Run: headless pygame with SDL's dummy video driver; simulated clock (each Clock.tick advances the game by its frame time, no real sleeping); random seed 0; keys injected as events and as key.get_pressed() state; no mouse input.
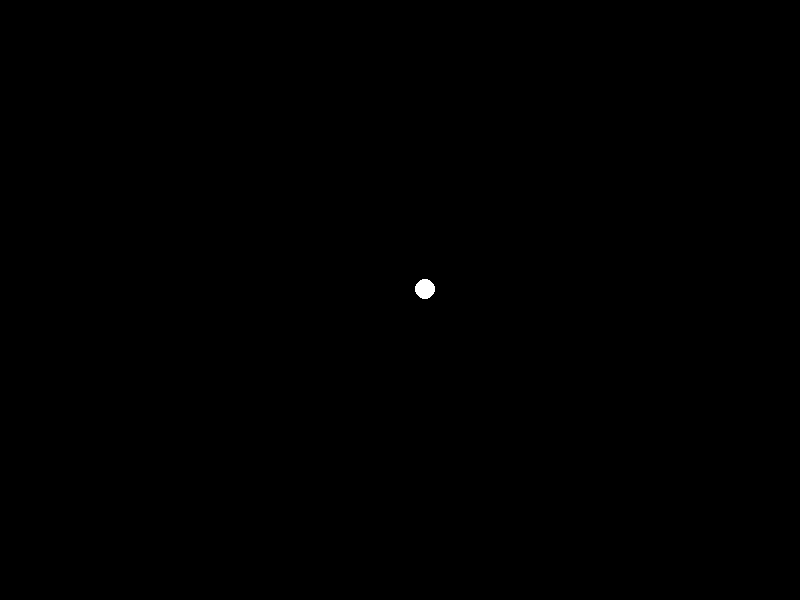
Frame 1 of 4 · flips 1–60 · no input
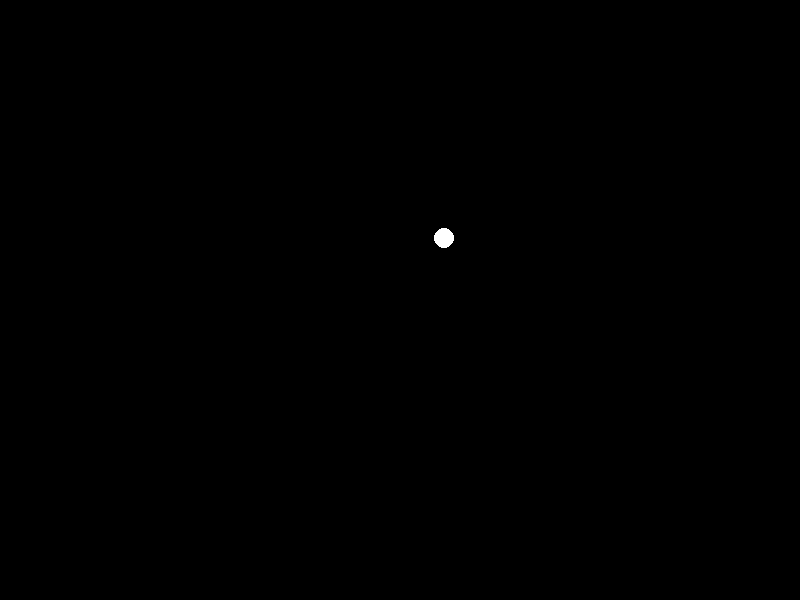
Frame 2 of 4 · flips 61–180 · tapped SPACE, RETURN · held RIGHT (→), D
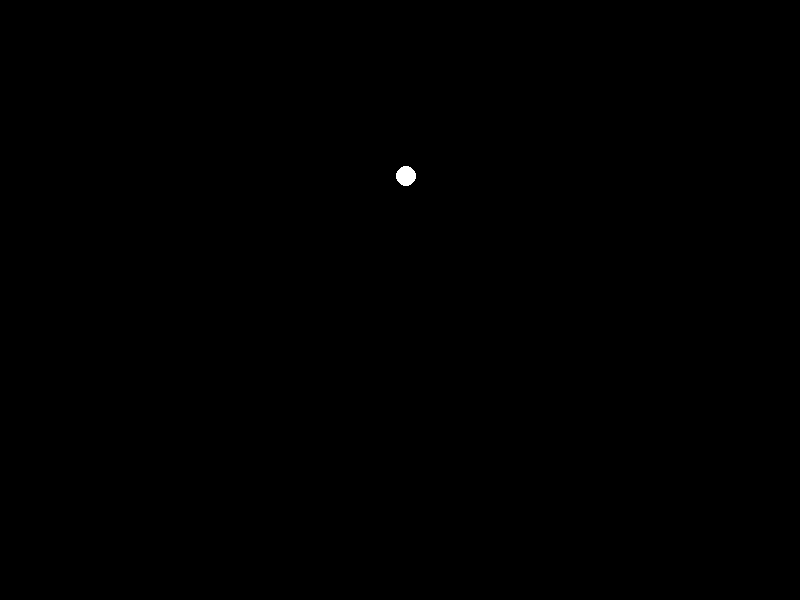
Frame 3 of 4 · flips 181–300 · held DOWN (↓), S
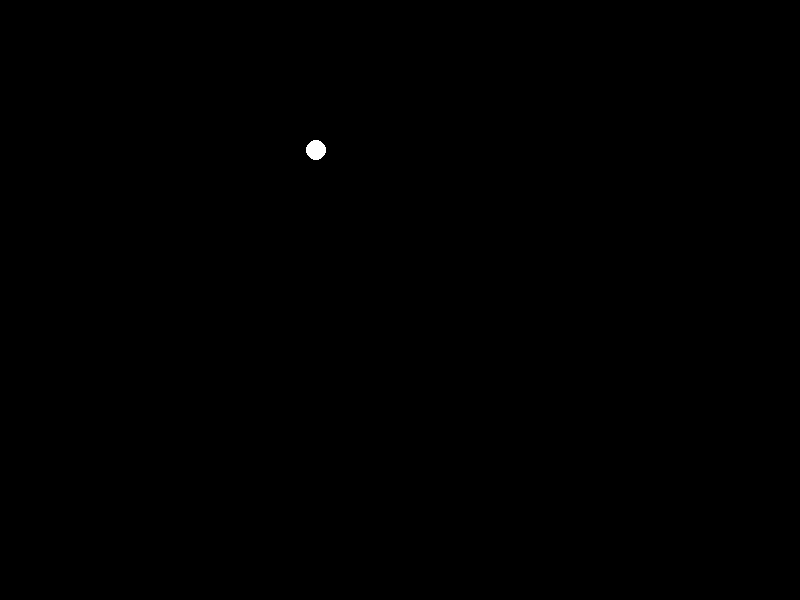
Frame 4 of 4 · flips 301–420 · held LEFT (←), A, UP (↑), W

The pygame program that drew these frames:

import pygame
import math

# Initialize Pygame
pygame.init()

# Screen settings
WIDTH, HEIGHT = 800, 600
screen = pygame.display.set_mode((WIDTH, HEIGHT))
pygame.display.set_caption("Spiral Movement")

# Colors
BLACK = (0, 0, 0)
WHITE = (255, 255, 255)

# Clock for controlling frame rate
clock = pygame.time.Clock()

# Sprite settings
sprite_radius = 10  # Radius of the sprite (for visualization as a circle)
sprite_color = WHITE

# Spiral settings
a = 4  # Initial radius offset
b = 4  # Controls the spacing between loops
angle = 0  # Initial angle
angle_speed = 0.1  # Speed of angle increase

running = True
while running:
    for event in pygame.event.get():
        if event.type == pygame.QUIT:
            running = False

    # Clear the screen
    screen.fill(BLACK)

    # Calculate spiral position
    r = a + b * angle  # Spiral radius
    x = int(WIDTH / 2 + r * math.cos(angle))  # Convert to Cartesian X
    y = int(HEIGHT / 2 + r * math.sin(angle))  # Convert to Cartesian Y

    # Draw the sprite
    pygame.draw.circle(screen, sprite_color, (x, y), sprite_radius)

    # Update the angle to move the sprite
    angle += angle_speed

    # Update the display
    pygame.display.flip()

    # Cap the frame rate
    clock.tick(60)

pygame.quit()
